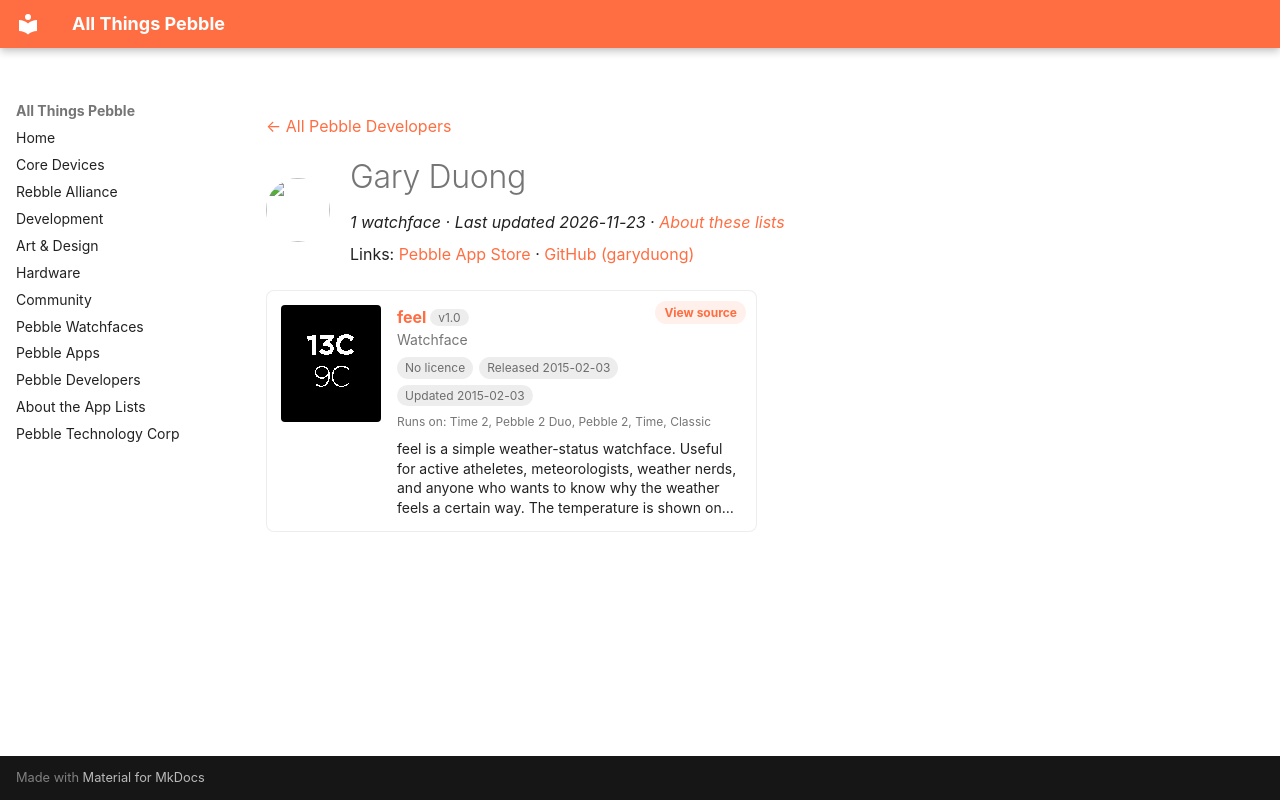

repository: saltedlolly/all-things-pebble · page: developers/gary-duong.html · generator: mkdocs

---
title: "Gary Duong"
hide:
  - toc
---

<!-- Generated by scripts/update_app_directory.py: do not edit by hand -->
[← All Pebble Developers](../developers.md)

<div class="dev-header" markdown>
<img class="dev-avatar" src="https://github.com/garyduong.png?size=128" alt="" width="64" height="64" loading="lazy" onerror="this.remove()">
<div class="dev-intro" markdown>

# Gary Duong

*1 watchface · Last updated 2026-11-23 · [About these lists](../about-app-lists.md)*

Links: [Pebble App Store](https://apps.repebble.com/apps/dev/gary-duong_54a4ea4db0e0bd083f000022) · [GitHub (garyduong)](https://github.com/garyduong)

</div>
</div>

<div class="app-grid dev-apps" data-search-exclude>
<div class="app-card" data-type="watchface" data-title="feel" data-released="2015-02-03" data-updated="2015-02-03">
<a class="app-shot" href="https://apps.repebble.com/54d05f9f0782b83773000087" data-search-exclude><img src="../images/apps/54d05f9f0782b83773000087.png" alt="feel" loading="lazy"></a>
<div class="app-info">
<h2 class="app-name" id="app-54d05f9f0782b83773000087"><a href="https://apps.repebble.com/54d05f9f0782b83773000087">feel</a> <span class="app-version" title="Latest version" data-search-exclude>v1.0</span></h2>
<a class="app-source" href="https://github.com/garyduong/feel" title="Source code" data-search-exclude>View source</a>
<div class="app-dev">Watchface</div>
<div class="app-tags" data-search-exclude><span class="app-licence app-licence--none" title="Licence">No licence</span> <span title="First published in the app store">Released 2015-02-03</span> <span title="Latest release in the app store">Updated 2015-02-03</span></div>
<div class="app-watches" title="Supported watches" data-search-exclude>Runs on: Time 2, Pebble 2 Duo, Pebble 2, Time, Classic</div>
<p class="app-desc">feel is a simple weather-status watchface. Useful for active atheletes, meteorologists, weather nerds, and anyone who wants to know why the weather feels a certain way. The temperature is shown on…</p>
</div>
</div>
</div>
